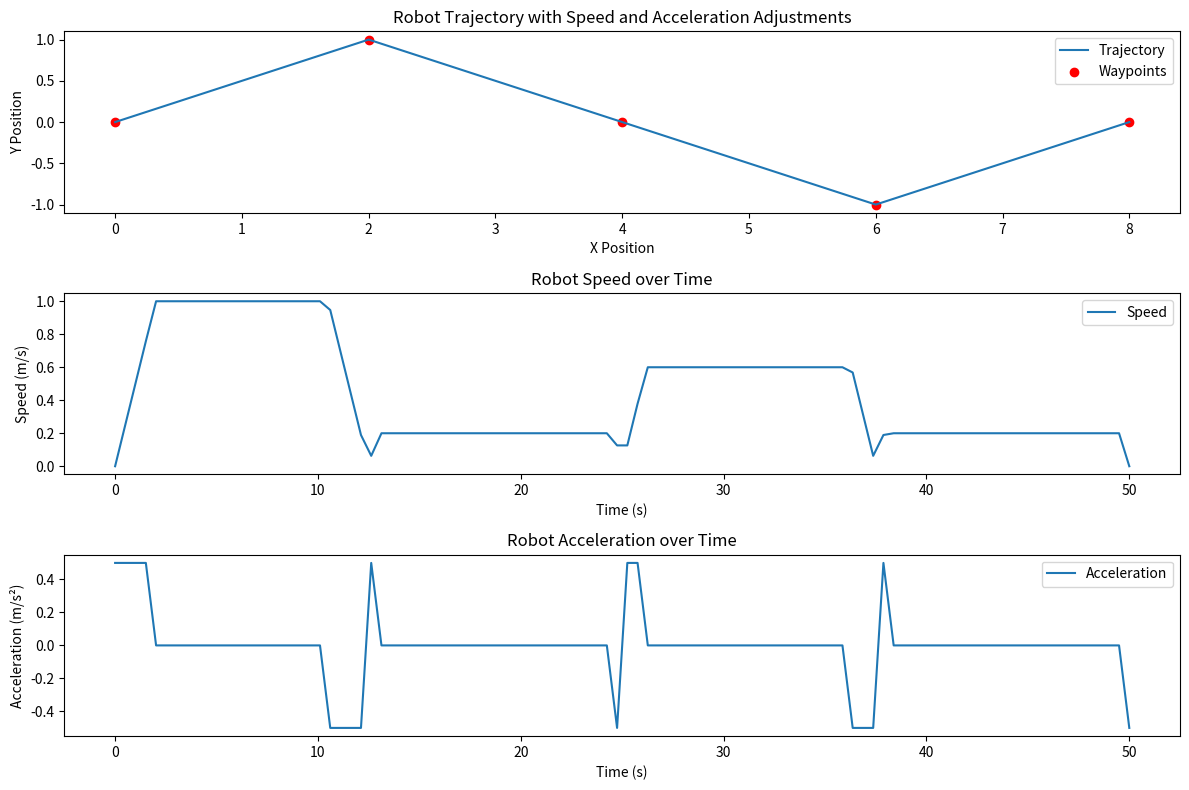

Here is the Python script that generated this plot:
import numpy as np
import matplotlib.pyplot as plt


class MobileRobotTrajectoryGenerator:
    def __init__(self, waypoints, max_speeds, max_acceleration, total_time):
        self.waypoints = np.array(waypoints)  # Waypoints as a numpy array
        self.max_speeds = np.array(max_speeds)  # Max speed at each waypoint
        self.max_acceleration = max_acceleration  # Maximum acceleration for the robot
        self.total_time = total_time  # Total time to complete the trajectory
        self.n_points = len(waypoints)
        self.segment_times = np.linspace(0, total_time, self.n_points)
        self.velocities = []  # Store calculated velocities

    def compute_distances(self):
        """Compute distances between consecutive waypoints."""
        distances = []
        for i in range(self.n_points - 1):
            dist = np.linalg.norm(self.waypoints[i + 1] - self.waypoints[i])
            distances.append(dist)
        return np.array(distances)

    def compute_curvatures(self):
        """Compute curvatures based on waypoints."""
        curvatures = []
        for i in range(1, self.n_points - 1):
            a = self.waypoints[i - 1]
            b = self.waypoints[i]
            c = self.waypoints[i + 1]
            # Calculate curvature based on three consecutive points
            ab = np.linalg.norm(b - a)
            bc = np.linalg.norm(c - b)
            ac = np.linalg.norm(c - a)
            s = (ab + bc + ac) / 2
            area = np.sqrt(s * (s - ab) * (s - bc) * (s - ac))
            curvature = 4 * area / (ab * bc * ac) if ab * bc * ac != 0 else 0
            curvatures.append(curvature)
        curvatures.insert(0, 0)  # First point has no curvature
        curvatures.append(0)  # Last point has no curvature
        return np.array(curvatures)

    def generate_trajectory(self):
        """ Generate trajectory with speed and acceleration adjustments."""
        distances = self.compute_distances()
        curvatures = self.compute_curvatures()

        self.velocities = []  # Clear velocities for re-calculation

        for i in range(self.n_points - 1):
            # Adjust speed based on curvature and max speed
            curvature_factor = max(1.0, curvatures[i] * 10)  # Adjust as needed
            max_speed = min(self.max_speeds[i], self.max_speeds[i] / curvature_factor)

            # Check if maximum speed is achievable given the segment distance
            distance = distances[i]
            achievable_speed = np.sqrt(self.max_acceleration * distance)  # Max achievable speed in the segment

            # Limit the speed to the achievable speed if the segment is too short
            final_speed = min(max_speed, achievable_speed)
            self.velocities.append(final_speed)

    def trapezoidal_velocity_profile(self, segment_idx, t, segment_duration):
        """Compute position, velocity, and acceleration using a trapezoidal velocity profile."""
        start_point = self.waypoints[segment_idx]
        end_point = self.waypoints[segment_idx + 1]
        distance = np.linalg.norm(end_point - start_point)

        # Compute times for acceleration and deceleration phases
        max_speed = self.velocities[segment_idx]
        accel_time = max_speed / self.max_acceleration
        decel_time = max_speed / self.max_acceleration
        cruise_time = segment_duration - (accel_time + decel_time)

        if cruise_time < 0:  # If there's no cruise phase (triangle profile)
            accel_time = np.sqrt(2 * distance / self.max_acceleration)
            decel_time = accel_time
            cruise_time = 0

        # Calculate position by integrating velocity over time
        if t < accel_time:  # Acceleration phase
            velocity = self.max_acceleration * t
            position = 0.5 * self.max_acceleration * t ** 2  # Integrating velocity during acceleration
            acceleration = self.max_acceleration
        elif t < accel_time + cruise_time:  # Constant speed phase
            velocity = max_speed
            position = 0.5 * self.max_acceleration * accel_time ** 2 + max_speed * (t - accel_time)  # Constant speed
            acceleration = 0
        else:  # Deceleration phase
            decel_time_elapsed = t - (accel_time + cruise_time)
            velocity = max_speed - self.max_acceleration * decel_time_elapsed
            position = (0.5 * self.max_acceleration * accel_time ** 2 +
                        max_speed * cruise_time +
                        max_speed * decel_time_elapsed - 0.5 * self.max_acceleration * decel_time_elapsed ** 2)
            acceleration = -self.max_acceleration

        # Ensure that the position doesn't exceed the segment distance
        position = min(position, distance)

        # Interpolate position between start and end points based on the distance traveled
        position_ratio = position / distance if distance != 0 else 0
        interpolated_position = (1 - position_ratio) * start_point + position_ratio * end_point

        return interpolated_position, velocity, acceleration

    def get_position(self, t):
        """Get position at time t."""
        if t > self.total_time:
            t = self.total_time
        elif t < 0:
            t = 0

        segment_idx = min(int(np.floor(t / self.total_time * (self.n_points - 1))), self.n_points - 2)
        segment_start_time = self.segment_times[segment_idx]
        segment_end_time = self.segment_times[segment_idx + 1]
        segment_duration = segment_end_time - segment_start_time

        local_t = t - segment_start_time

        position, _, _ = self.trapezoidal_velocity_profile(segment_idx, local_t, segment_duration)
        return position

    def get_velocity(self, t):
        """Get velocity at time t."""
        if t > self.total_time:
            t = self.total_time
        elif t < 0:
            t = 0

        segment_idx = min(int(np.floor(t / self.total_time * (self.n_points - 1))), self.n_points - 2)
        segment_start_time = self.segment_times[segment_idx]
        segment_end_time = self.segment_times[segment_idx + 1]
        segment_duration = segment_end_time - segment_start_time

        local_t = t - segment_start_time

        _, velocity, _ = self.trapezoidal_velocity_profile(segment_idx, local_t, segment_duration)
        return velocity

    def get_acceleration(self, t):
        """Get acceleration at time t."""
        if t > self.total_time:
            t = self.total_time
        elif t < 0:
            t = 0

        segment_idx = min(int(np.floor(t / self.total_time * (self.n_points - 1))), self.n_points - 2)
        segment_start_time = self.segment_times[segment_idx]
        segment_end_time = self.segment_times[segment_idx + 1]
        segment_duration = segment_end_time - segment_start_time

        local_t = t - segment_start_time

        _, _, acceleration = self.trapezoidal_velocity_profile(segment_idx, local_t, segment_duration)
        return acceleration


# Example Usage:
waypoints = [
    [0, 0],  # Start point
    [2, 1],  # Waypoint 1
    [4, 0],  # Waypoint 2
    [6, -1],  # Waypoint 3
    [8, 0]  # End point
]

max_speeds = [1.0, 0.8, 0.6, 0.8, 1.0]  # Max speeds at each waypoint
max_acceleration = 0.5  # Maximum acceleration (m/s^2)
total_time = 50  # Total time to complete the trajectory

# Create the trajectory generator
trajectory_gen = MobileRobotTrajectoryGenerator(waypoints, max_speeds, max_acceleration, total_time)

# Generate the trajectory
trajectory_gen.generate_trajectory()

# Simulate the trajectory
times = np.linspace(0, total_time, 100)
positions = []
velocities = []
accelerations = []

for t in times:
    pos = trajectory_gen.get_position(t)
    vel = trajectory_gen.get_velocity(t)
    accl = trajectory_gen.get_acceleration(t)
    positions.append(pos)
    velocities.append(vel)
    accelerations.append(accl)
    print(f"Time {t:.2f} s: Position {pos}, Velocity {vel} m/s, Acceleration {accl} m/s²")

# Convert positions, velocities, and accelerations to numpy arrays for easier indexing
positions = np.array(positions)
velocities = np.array(velocities)
accelerations = np.array(accelerations)

# Plot the results
plt.figure(figsize=(12, 8))

# Plot positions
plt.subplot(3, 1, 1)
plt.plot(positions[:, 0], positions[:, 1], label='Trajectory')
plt.scatter(np.array(waypoints)[:, 0], np.array(waypoints)[:, 1], color='red', label='Waypoints')
plt.title('Robot Trajectory with Speed and Acceleration Adjustments')
plt.xlabel('X Position')
plt.ylabel('Y Position')
plt.legend()

# Plot velocities
plt.subplot(3, 1, 2)
plt.plot(times, velocities, label='Speed')
plt.title('Robot Speed over Time')
plt.xlabel('Time (s)')
plt.ylabel('Speed (m/s)')
plt.legend()

# Plot accelerations
plt.subplot(3, 1, 3)
plt.plot(times, accelerations, label='Acceleration')
plt.title('Robot Acceleration over Time')
plt.xlabel('Time (s)')
plt.ylabel('Acceleration (m/s²)')
plt.legend()

plt.tight_layout()
plt.show()
